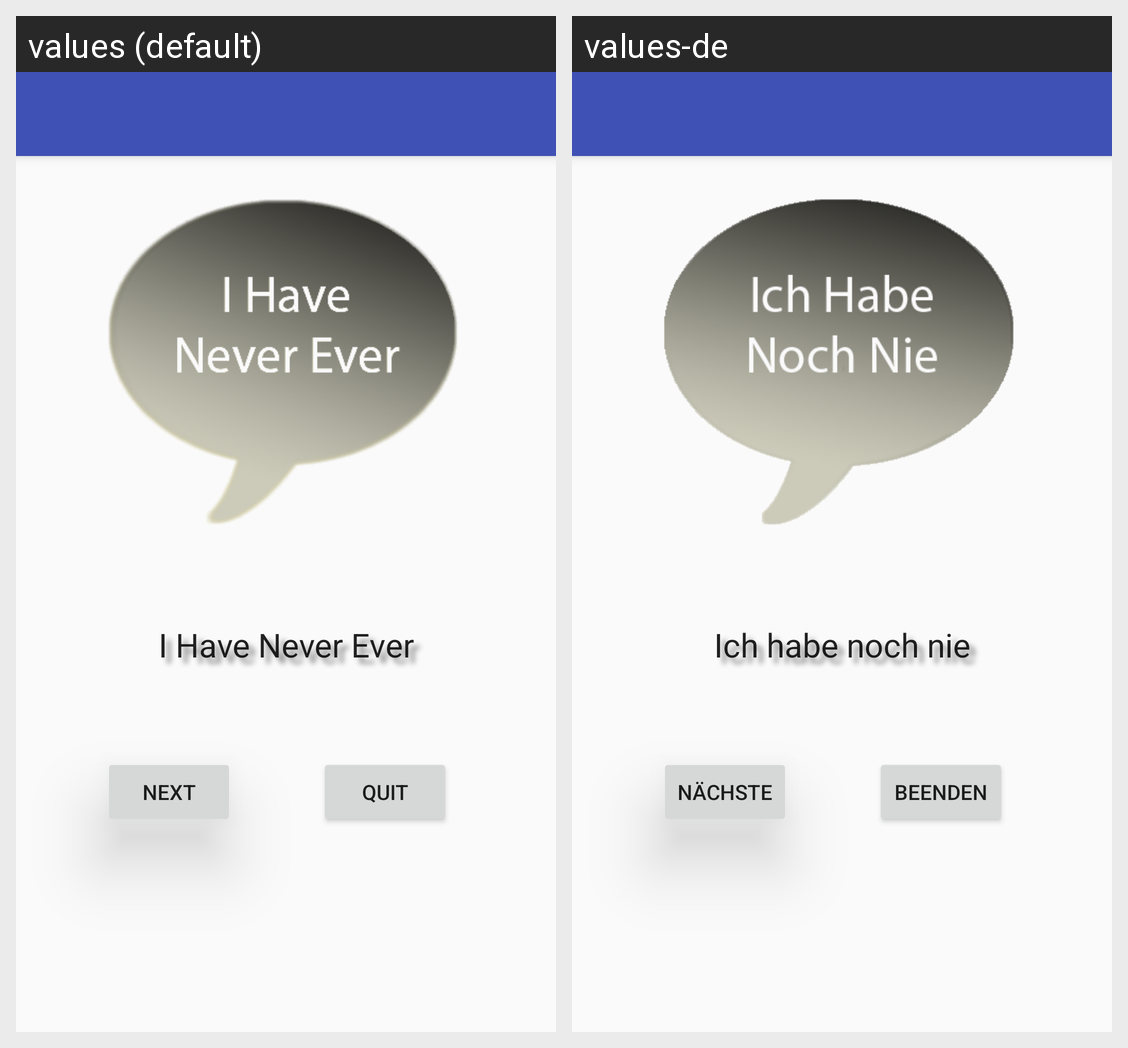

Translations of the strings shown on this Android screen, per locale in the grid:
Android screen res/layout/activity_i_have_never_ever.xml rendered under 2 locales, left to right: values (default), values-de. Device: Nexus 5 (rendered at 1080×1920; each locale shown at half size, 540×960, under a caption strip naming it); theme AppTheme.NoActionBar.
Strings drawn on this screen, with the default value and each locale's value (text and hints the layout hard-codes, and strings that could not be matched under every locale, appear in the picture but are not listed):

next
  values: Next
  values-de: Nächste

quit
  values: quit
  values-de: Beenden

i_have_never_ever
  values: I Have Never Ever
  values-de: Ich habe noch nie
